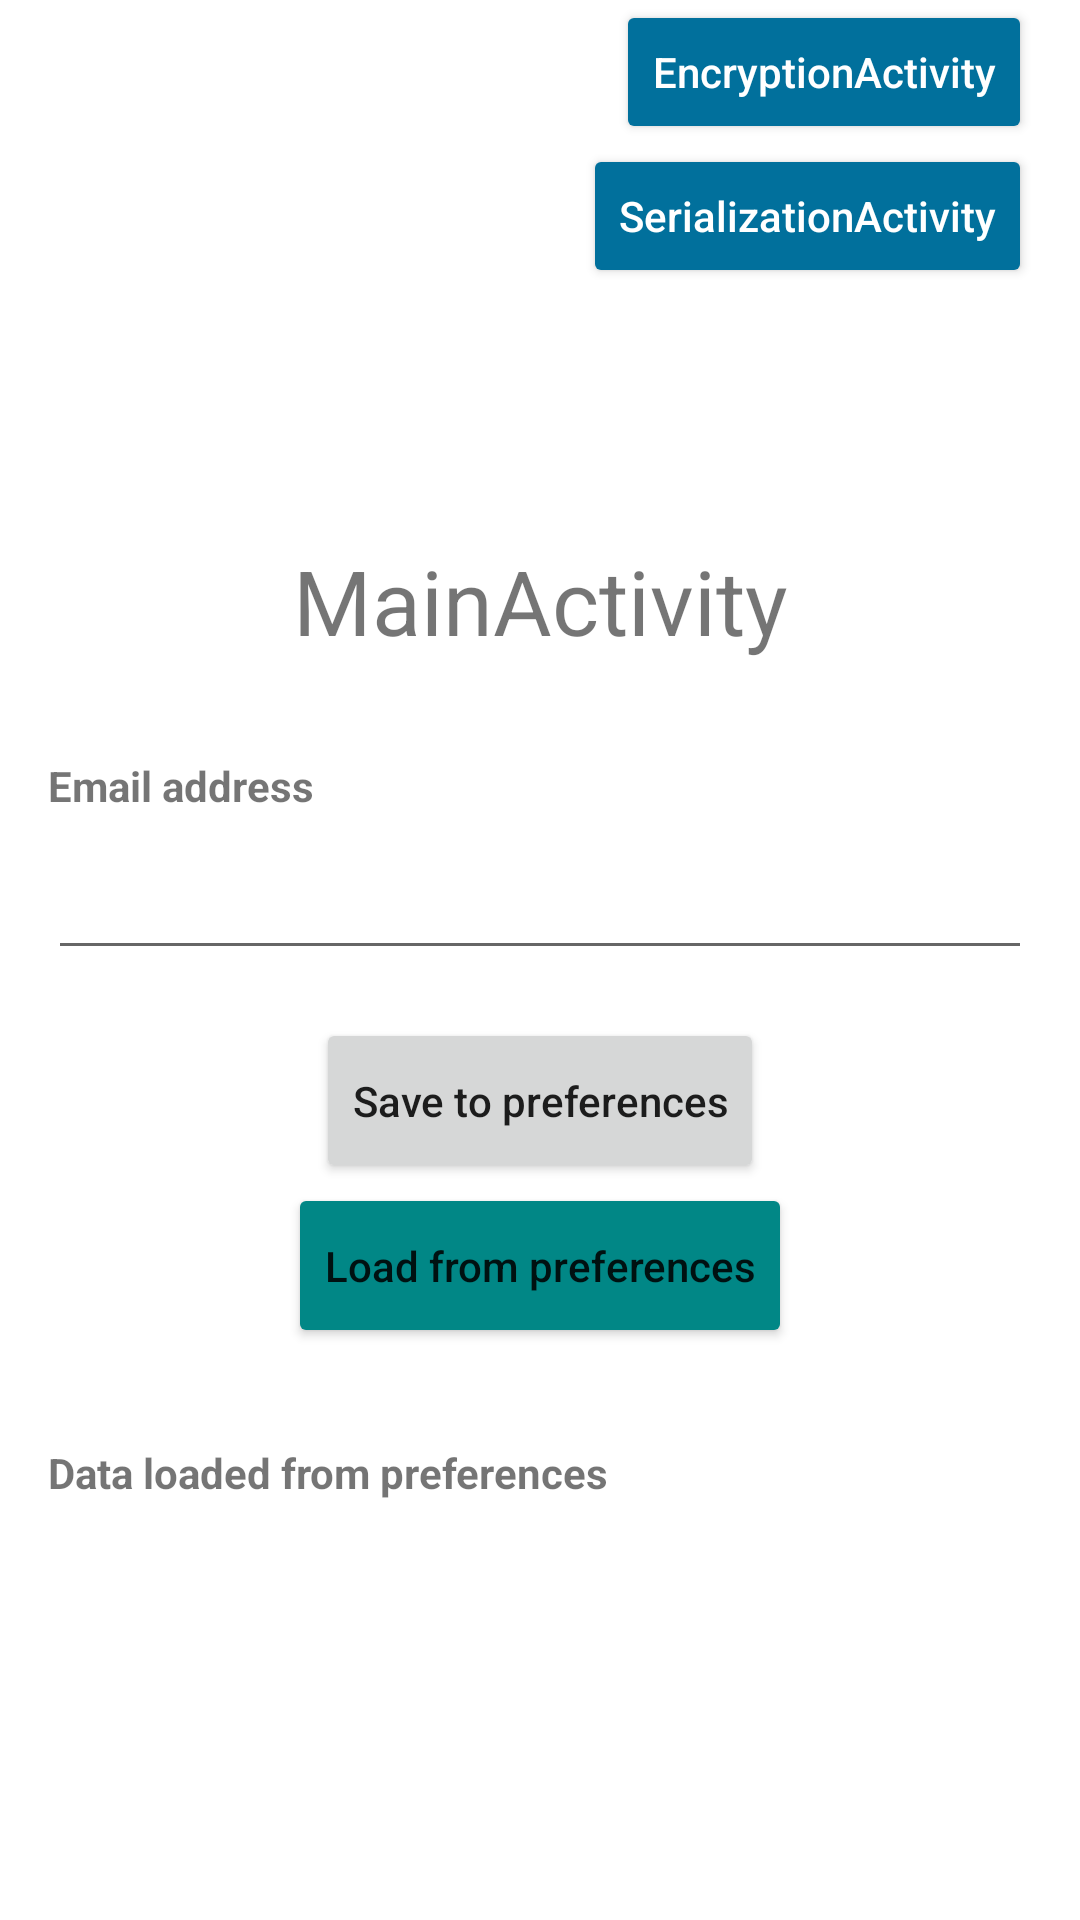

The Android layout XML behind this screen, and the referenced resources:
<!-- AndroidManifest.xml: application theme Theme.Shared_preferences_sample -->
<!-- res/layout/activity_main.xml -->
<?xml version="1.0" encoding="utf-8"?>
<LinearLayout xmlns:android="http://schemas.android.com/apk/res/android"
    xmlns:tools="http://schemas.android.com/tools"
    android:layout_width="match_parent"
    android:layout_height="match_parent"
    tools:context=".MainActivity"
    android:orientation="vertical"
    android:gravity="top">

    <LinearLayout
        android:layout_width="match_parent"
        android:layout_height="wrap_content"
        android:orientation="vertical"
        android:gravity="end"
        android:layout_marginBottom="48dp">

        
        <Button
            android:id="@+id/btn_go_to_encryption"
            android:layout_width="wrap_content"
            android:layout_height="48dp"
            android:layout_marginEnd="16dp"
            android:text="EncryptionActivity"
            android:drawableEnd="@drawable/baseline_arrow_forward_24"
            android:drawableTint="?attr/colorOnPrimary"
            android:backgroundTint="?attr/colorPrimaryVariant"
            android:textAllCaps="false"
            android:textColor="?attr/colorOnPrimary"
            />

        
        <Button
            android:id="@+id/btn_go_to_serialization"
            android:layout_width="wrap_content"
            android:layout_height="48dp"
            android:layout_marginEnd="16dp"
            android:layout_marginBottom="36dp"
            android:text="SerializationActivity"
            android:drawableEnd="@drawable/baseline_arrow_forward_24"
            android:drawableTint="?attr/colorOnPrimary"
            android:backgroundTint="?attr/colorPrimaryVariant"
            android:textAllCaps="false"
            android:textColor="?attr/colorOnPrimary"
            />
    </LinearLayout>

    <TextView
        android:layout_width="match_parent"
        android:layout_height="wrap_content"
        android:text="MainActivity"
        android:gravity="center"
        android:textSize="30dp"
        android:layout_marginBottom="32dp"/>

    <ScrollView
        android:layout_width="match_parent"
        android:layout_height="wrap_content">

        <LinearLayout
            android:layout_width="match_parent"
            android:layout_height="wrap_content"
            android:orientation="vertical"
            android:gravity="center">

            
            <TextView
                android:layout_width="match_parent"
                android:layout_height="wrap_content"
                android:layout_marginHorizontal="16dp"
                android:layout_marginBottom="4dp"
                android:textStyle="bold"
                android:text="Email address"/>


            
            <EditText
                android:id="@+id/et_email_address"
                android:layout_width="match_parent"
                android:layout_height="48dp"
                android:layout_marginHorizontal="16dp"/>

            
            <Button
                android:id="@+id/btn_save"
                android:layout_width="wrap_content"
                android:layout_height="55dp"
                android:layout_marginTop="16dp"
                android:text="Save to preferences"
                android:textAllCaps="false"/>

            <Button
                android:id="@+id/btn_load"
                android:layout_width="wrap_content"
                android:layout_height="55dp"
                android:text="Load from preferences"
                android:textAllCaps="false"
                android:backgroundTint="@color/teal_700"/>

            
            <TextView
                android:layout_width="match_parent"
                android:layout_height="wrap_content"
                android:layout_marginTop="32dp"
                android:layout_marginHorizontal="16dp"
                android:layout_marginBottom="4dp"
                android:textStyle="bold"
                android:text="Data loaded from preferences"/>

            
            <TextView
                android:id="@+id/tv_loaded_email"
                android:layout_width="match_parent"
                android:layout_height="48dp"
                android:layout_marginHorizontal="16dp"
                android:textColor="#AC180D"/>

        </LinearLayout>
    </ScrollView>
</LinearLayout>
<!-- resources referenced by this layout -->
<resources>
  <color name="teal_700">#FF018786</color>
  <style name="Theme.Shared_preferences_sample" parent="Theme.MaterialComponents.DayNight.NoActionBar">
          
          <item name="colorPrimary">#0087EE</item>
          <item name="colorPrimaryVariant">#01709C</item>
          <item name="colorOnPrimary">@color/white</item>
          
          <item name="colorSecondary">@color/teal_200</item>
          <item name="colorSecondaryVariant">@color/teal_700</item>
          <item name="colorOnSecondary">@color/black</item>
          
          <item name="android:statusBarColor">?attr/colorPrimaryVariant</item>
          
  
      </style>
  <color name="white">#FFFFFFFF</color>
  <color name="teal_200">#FF03DAC5</color>
  <color name="black">#FF000000</color>
</resources>
